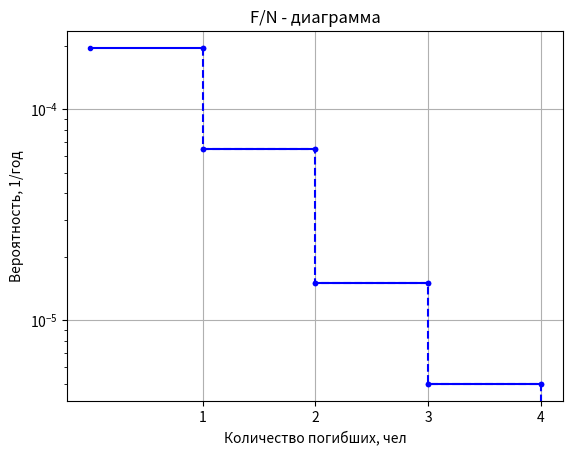
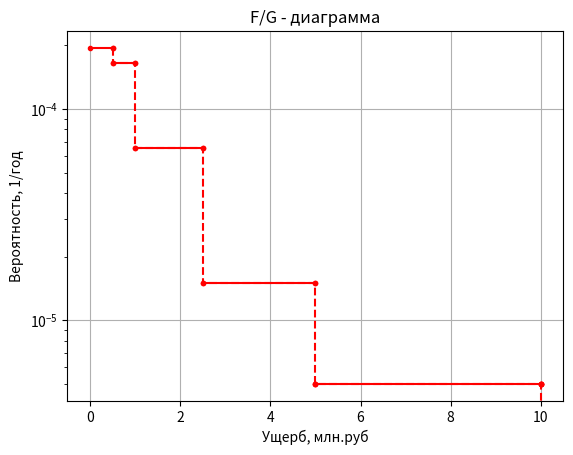

Source code (Python) for these figures, in order:
# -*- coding: utf-8 -*-
"""
FN / FG диаграммы (ступенчатые):
- Горизонтальные участки: сплошные линии с точками
- Вертикальные переходы: штриховые линии с точками
- От последней точки: штриховая вертикаль вниз до 0

Способ приёма данных и вывода: из charts.py (словари -> точки, сохранение в PNG)
Способ отрисовки: из get_chart.py (логика построения линий)

Файл предназначен для headless-генерации PNG (в отчёт Word).
"""

from __future__ import annotations

from pathlib import Path
from typing import List, Tuple, Dict, Any

import matplotlib

matplotlib.use("Agg")  # ВАЖНО: без GUI/backends

import matplotlib.pyplot as plt
import numpy as np

Point = Tuple[float, float]


def _safe_float(x) -> float | None:
    try:
        if x is None:
            return None
        return float(x)
    except Exception:
        return None


# ---------------------------
# F/N
# ---------------------------

def build_fn_points(rows: List[Dict[str, Any]]) -> List[Point]:
    """
    rows: dict with keys:
      - fatalities_count
      - scenario_frequency
    Возвращает точки (N, F(N)), где F(N)=Σfreq(fatalities>=N).
    """
    freq_by_n: Dict[int, float] = {}

    for r in rows:
        n_raw = r.get("fatalities_count")
        f_raw = r.get("scenario_frequency")
        f = _safe_float(f_raw)
        if n_raw is None or f is None:
            continue
        try:
            n = int(n_raw)
        except Exception:
            continue
        freq_by_n[n] = freq_by_n.get(n, 0.0) + f

    if not freq_by_n:
        return []

    points: List[Point] = []
    for n in sorted(freq_by_n.keys()):
        f_sum = sum(v for k, v in freq_by_n.items() if k >= n)
        points.append((float(n), float(f_sum)))

    # Часто нужно начинать с N=0 как F(0)=F(1) (визуально как в примере)
    if points and points[0][0] > 0:
        points = [(0.0, points[0][1])] + points

    # убираем нулевые/отрицательные частоты (на лог шкале нельзя)
    points = [(x, y) for x, y in points if y > 0]
    return points


def save_fn_chart(points: List[Point], path: Path) -> None:
    """
    Строит и сохраняет F/N диаграмму.

    :param points: список точек [(N1, F1), (N2, F2), ...]
    :param path: путь для сохранения PNG
    """
    if not points:
        return

    # Преобразуем точки в формат для отрисовки в стиле get_chart.py
    # Убираем точку с N=0 для построения, но используем её значение
    plot_points = [(x, y) for x, y in points if x > 0]

    if len(plot_points) < 1:
        return

    people = [int(p[0]) for p in plot_points]
    probability = [p[1] for p in plot_points]

    # для сплошных линий (горизонтальные участки)
    chart_line_x = []
    chart_line_y = []
    for idx, n in enumerate(people):
        chart_line_x.extend([n - 1, n, n, n])
        chart_line_y.extend([probability[idx], probability[idx], None, None])

    # для пунктирных линий (вертикальные переходы)
    chart_dot_line_x = []
    chart_dot_line_y = []
    for idx, n in enumerate(people):
        if idx == len(people) - 1:
            # Последняя вертикаль вниз
            chart_dot_line_x.extend([n, n])
            chart_dot_line_y.extend([probability[idx], 0])
            break
        chart_dot_line_x.extend([n, n])
        chart_dot_line_y.extend([probability[idx], probability[idx + 1]])

    # Отрисовка графика
    fig = plt.figure()
    plt.semilogy(chart_line_x, chart_line_y, color='b', linestyle='-', marker='.')
    plt.semilogy(chart_dot_line_x, chart_dot_line_y, color='b', linestyle='--', marker='.')
    plt.xticks(ticks=people)
    plt.title('F/N - диаграмма')
    plt.xlabel('Количество погибших, чел')
    plt.ylabel('Вероятность, 1/год')
    plt.grid(True)

    path = Path(path)
    path.parent.mkdir(parents=True, exist_ok=True)
    fig.savefig(path, dpi=200, bbox_inches="tight")
    plt.close(fig)


# ---------------------------
# F/G
# ---------------------------

def build_fg_points(rows: List[Dict[str, Any]]) -> List[Point]:
    """
    rows: dict with keys:
      - total_damage (тыс. руб)
      - scenario_frequency
    Возвращает точки (G, F(G)), где:
      G = ущерб в млн руб,
      F(G)=Σfreq(total_damage>=G).
    """
    freq_by_g: Dict[float, float] = {}

    for r in rows:
        g_raw = r.get("total_damage")
        f_raw = r.get("scenario_frequency")
        g = _safe_float(g_raw)
        f = _safe_float(f_raw)
        if g is None or f is None:
            continue

        # тыс.руб -> млн.руб
        g_mln = g / 1000.0

        # Упорядочивание/слияние близких значений (чтобы не было "дрожания" из-за float)
        g_key = round(g_mln, 6)
        freq_by_g[g_key] = freq_by_g.get(g_key, 0.0) + f

    if not freq_by_g:
        return []

    points: List[Point] = []
    g_sorted = sorted(freq_by_g.keys())
    for g in g_sorted:
        f_sum = sum(v for k, v in freq_by_g.items() if k >= g)
        points.append((float(g), float(f_sum)))

    # старт с G=0 как F(0)=F(minG)
    if points and points[0][0] > 0:
        points = [(0.0, points[0][1])] + points

    points = [(x, y) for x, y in points if y > 0]
    return points


def save_fg_chart(points: List[Point], path: Path) -> None:
    """
    Строит и сохраняет F/G диаграмму.

    :param points: список точек [(G1, F1), (G2, F2), ...] где G в млн.руб
    :param path: путь для сохранения PNG
    """
    if not points:
        return

    # Убираем точку с G=0 для построения
    plot_points = [(x, y) for x, y in points if x > 0]

    if len(plot_points) < 1:
        return

    damage = [p[0] for p in plot_points]
    probability = [p[1] for p in plot_points]

    # для сплошных линий (горизонтальные участки)
    chart_line_x = []
    chart_line_y = []
    for idx, g in enumerate(damage):
        if idx == 0:
            # Первый участок начинается с 0
            chart_line_x.extend([0, g, g, g])
            chart_line_y.extend([probability[idx], probability[idx], None, None])
        elif idx == len(damage) - 1:
            # Последний участок
            chart_line_x.extend([damage[idx - 1], damage[idx - 1], g, g])
            chart_line_y.extend([probability[idx], probability[idx],
                                 probability[idx], probability[idx]])
            break
        else:
            chart_line_x.extend([damage[idx - 1], g, g, g])
            chart_line_y.extend([probability[idx], probability[idx], None, None])

    # для пунктирных линий (вертикальные переходы)
    chart_dot_line_x = []
    chart_dot_line_y = []
    for idx, g in enumerate(damage):
        if idx == len(damage) - 1:
            # Последняя вертикаль вниз
            chart_dot_line_x.extend([g, g])
            chart_dot_line_y.extend([probability[idx], probability[idx]])
            chart_dot_line_x.extend([g, g])
            chart_dot_line_y.extend([probability[idx], 0])
            break
        chart_dot_line_x.extend([g, g])
        chart_dot_line_y.extend([probability[idx], probability[idx + 1]])

    # Отрисовка графика
    fig = plt.figure()
    plt.semilogy(chart_line_x, chart_line_y, color='r', linestyle='-', marker='.')
    plt.semilogy(chart_dot_line_x, chart_dot_line_y, color='r', linestyle='--', marker='.')
    plt.title('F/G - диаграмма')
    plt.xlabel('Ущерб, млн.руб')
    plt.ylabel('Вероятность, 1/год')
    plt.grid(True)

    path = Path(path)
    path.parent.mkdir(parents=True, exist_ok=True)
    fig.savefig(path, dpi=200, bbox_inches="tight")
    plt.close(fig)


# ---------------------------
# Пример использования
# ---------------------------

if __name__ == '__main__':
    # Тестовые данные для F/N
    fn_rows = [
        {"fatalities_count": 1, "scenario_frequency": 1e-4},
        {"fatalities_count": 2, "scenario_frequency": 5e-5},
        {"fatalities_count": 1, "scenario_frequency": 3e-5},
        {"fatalities_count": 3, "scenario_frequency": 1e-5},
        {"fatalities_count": 4, "scenario_frequency": 5e-6},
    ]

    # Тестовые данные для F/G (total_damage в тыс.руб)
    fg_rows = [
        {"total_damage": 1000, "scenario_frequency": 1e-4},  # 1 млн руб
        {"total_damage": 2500, "scenario_frequency": 5e-5},  # 2.5 млн руб
        {"total_damage": 500, "scenario_frequency": 3e-5},  # 0.5 млн руб
        {"total_damage": 5000, "scenario_frequency": 1e-5},  # 5 млн руб
        {"total_damage": 10000, "scenario_frequency": 5e-6},  # 10 млн руб
    ]

    # Используем оригинальный интерфейс: build -> save
    fn_points = build_fn_points(fn_rows)
    save_fn_chart(fn_points, Path("fn_chart.png"))

    fg_points = build_fg_points(fg_rows)
    save_fg_chart(fg_points, Path("fg_chart.png"))

    print("Диаграммы сохранены: fn_chart.png, fg_chart.png")


# ---------------------------
# Pareto (сценарии по риску)
# ---------------------------

def build_pareto_series(rows, value_key):
    """
    rows: list of dicts
    value_key: ключ значения (например 'collective_risk_fatalities' или 'total_damage')
    label формируется как '<equipment_name> / С<scenario_no>'
    """
    series = []

    for r in rows:
        val = r.get(value_key)
        if val is None:
            continue

        label = f"{r.get('equipment_name', '')} / С{r.get('scenario_no')}"
        series.append((label, float(val)))

    # сортировка по убыванию вклада
    series.sort(key=lambda x: x[1], reverse=True)
    return series

def save_pareto_chart(series, path: Path, title: str, ylabel: str):
    if not series:
        return

    # --- ограничиваем Top-20 ---
    series = limit_pareto_series(series, top_n=20)

    labels = [s[0] for s in series]
    values = [s[1] for s in series]

    total = sum(values)
    cum_values = []
    s = 0.0
    for v in values:
        s += v
        cum_values.append(100.0 * s / total if total > 0 else 0.0)

    x = range(len(values))

    fig, ax = plt.subplots(figsize=(12, 6))
    ax.bar(x, values)
    ax.set_ylabel(ylabel)
    ax.set_title(title)

    ax.set_xticks(x)
    ax.set_xticklabels(labels)
    ax.tick_params(axis="x", labelrotation=90, labelsize=7)

    ax2 = ax.twinx()
    ax2.plot(
        x,
        cum_values,
        color="orange",
        marker="o",
        linewidth=2,
    )
    ax2.set_ylabel("Накопленная доля, %")
    ax2.set_ylim(0, 105)

    # линия 80% по правой оси
    ax2.axhline(
        y=80,
        color="red",
        linestyle="--",
        linewidth=1.5,
    )

    ax.grid(True, axis="y")

    plt.tight_layout()
    plt.savefig(path, dpi=200, bbox_inches="tight")
    plt.close()

def limit_pareto_series(series, top_n=20):
    """
    series: list of (label, value), отсортированный по убыванию value
    Возвращает Top-N + ('Прочие', сумма остальных)
    """
    if not series or len(series) <= top_n:
        return series

    head = series[:top_n]
    tail = series[top_n:]
    other_sum = sum(v for _, v in tail)

    if other_sum > 0:
        head.append(("Прочие", other_sum))
    return head
